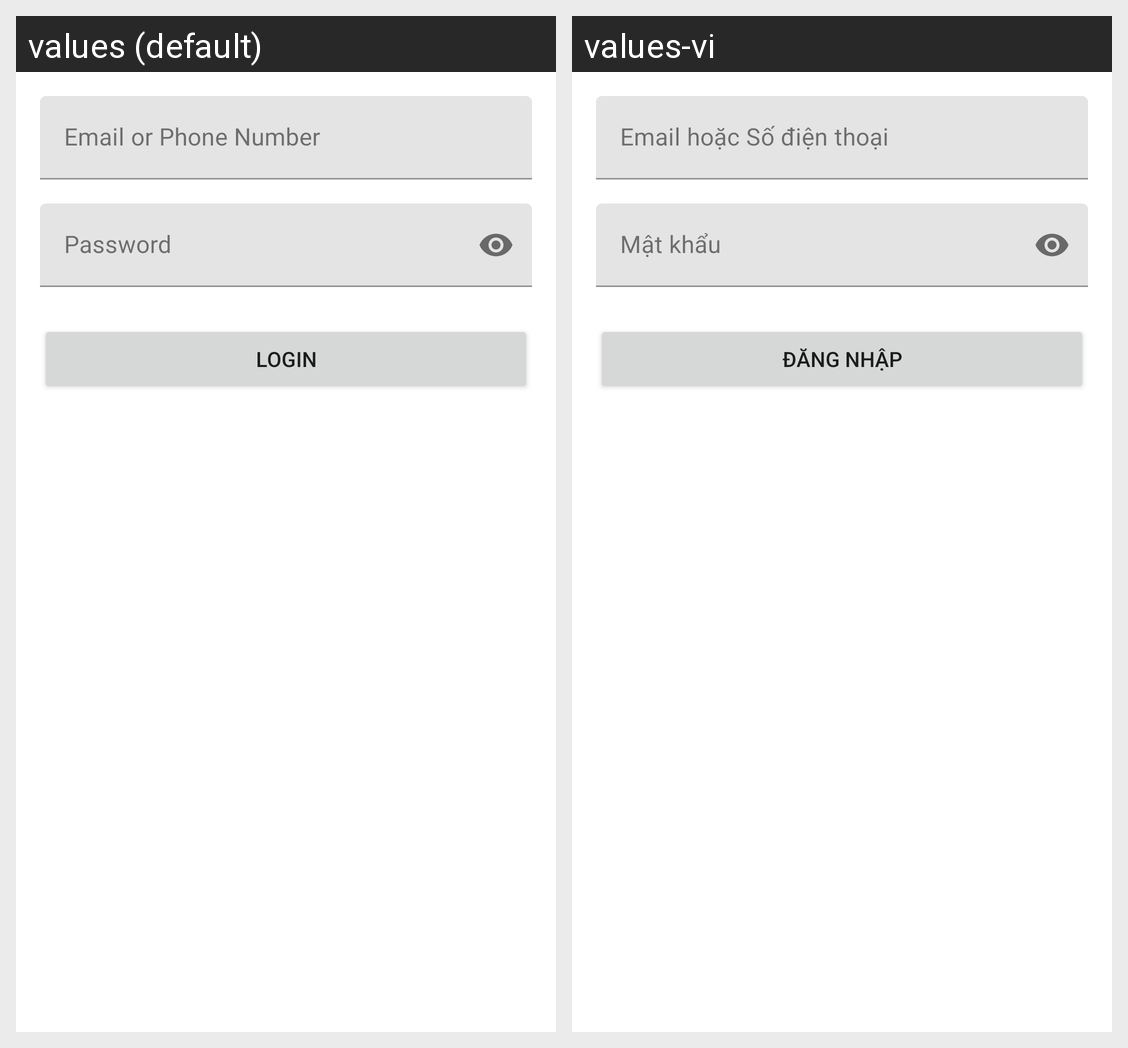

For this localized Android screen grid, give each drawn string resource with its value in every locale shown.
Android screen res/layout/fragment_login.xml rendered under 2 locales, left to right: values (default), values-vi. Device: Nexus 5 (rendered at 1080×1920; each locale shown at half size, 540×960, under a caption strip naming it); theme Theme.HDPharmacities.
Strings drawn on this screen, with the default value and each locale's value (text and hints the layout hard-codes, and strings that could not be matched under every locale, appear in the picture but are not listed):

email_phone_hint
  values: Email or Phone Number
  values-vi: Email hoặc Số điện thoại

password_hint
  values: Password
  values-vi: Mật khẩu

login_button_text
  values: Login
  values-vi: Đăng nhập
